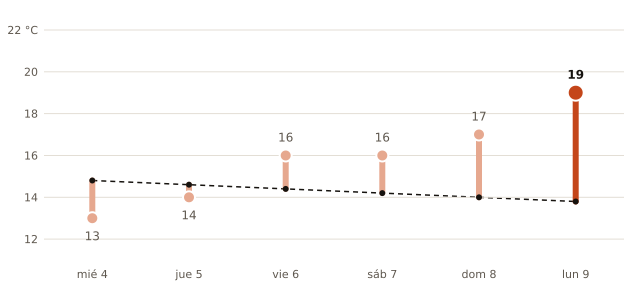

Source data for this figure (header and first rows):
fecha, máxima_prevista_C, máxima_normal_1991_2020_C
2026-11-04, 13, 14.8
2026-11-05, 14, 14.6
2026-11-06, 16, 14.4
2026-11-07, 16, 14.2
2026-11-08, 17, 14.0
2026-11-09, 19, 13.8
